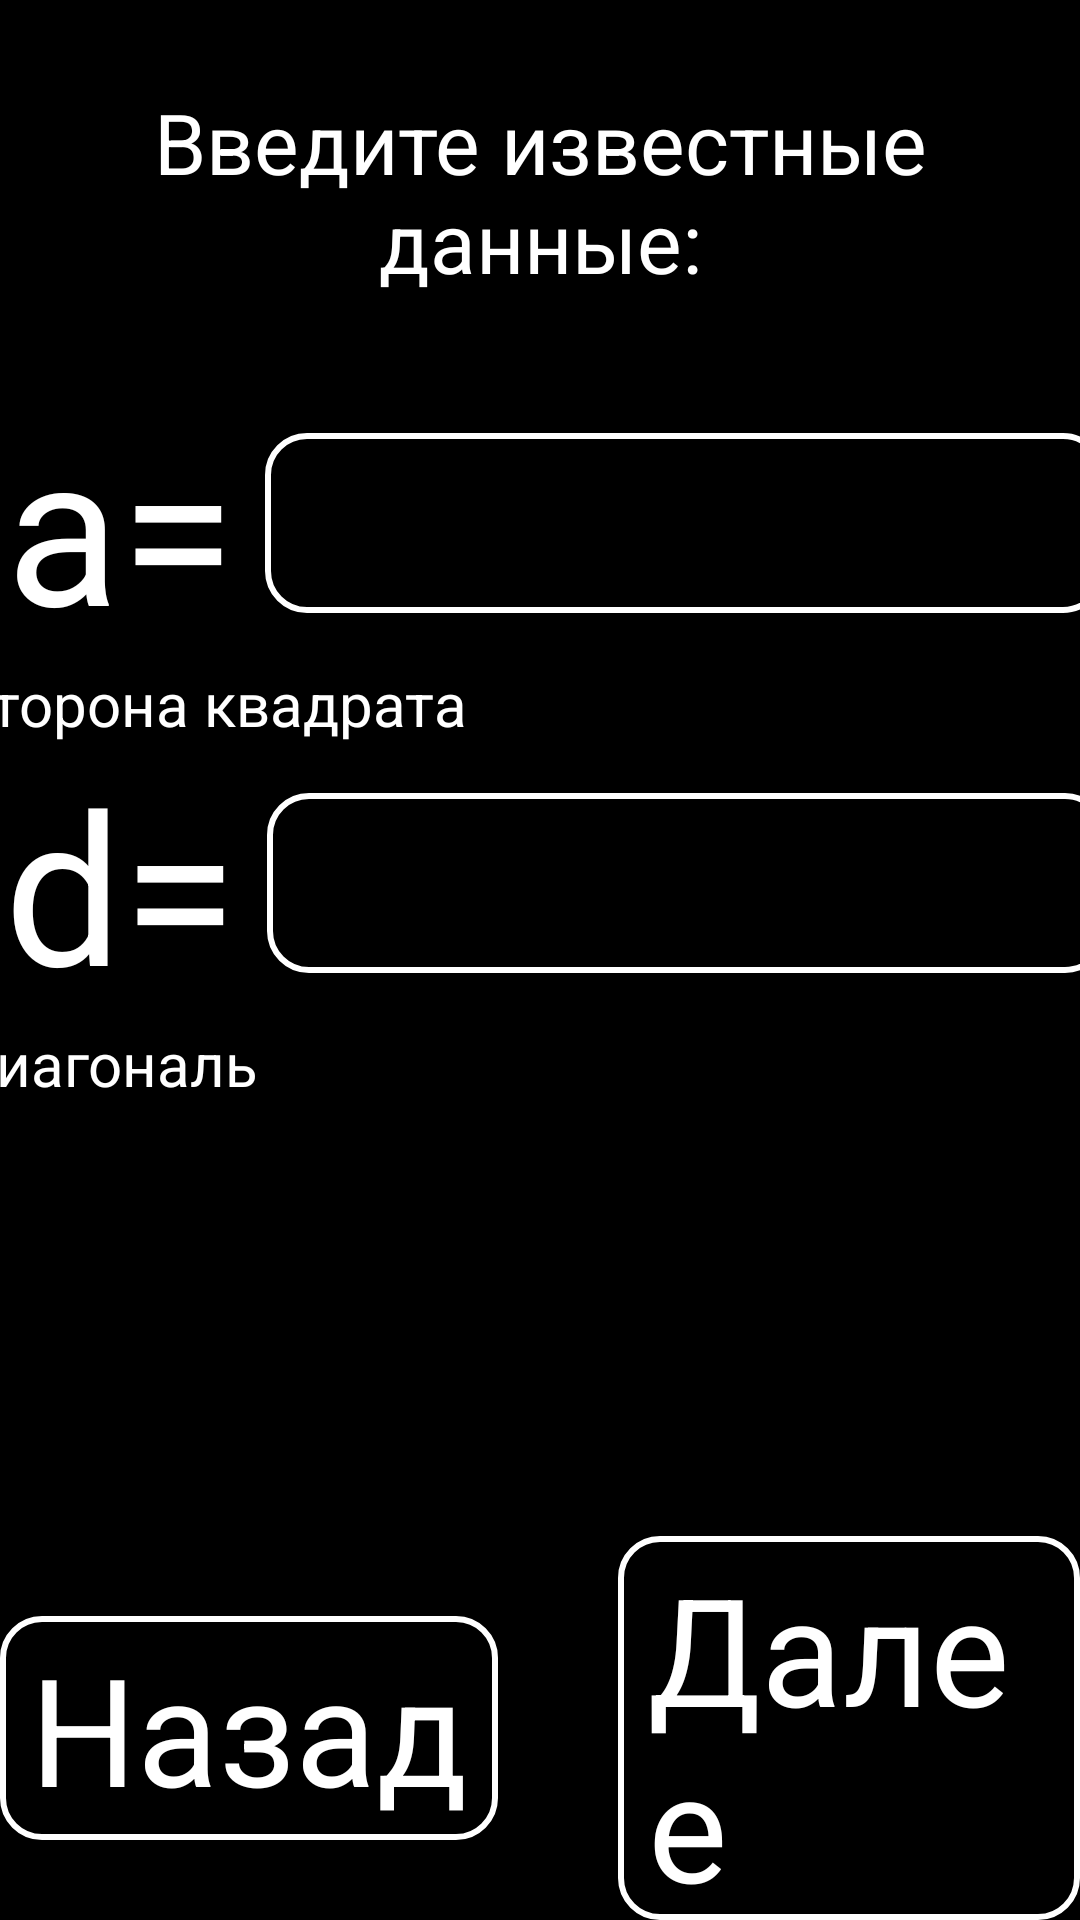

Android layout source for this screen:
<!-- AndroidManifest.xml: application theme Theme.SFigures -->
<!-- res/layout/activity_kvadrat.xml -->
<?xml version="1.0" encoding="utf-8"?>
<androidx.constraintlayout.widget.ConstraintLayout xmlns:android="http://schemas.android.com/apk/res/android"
    xmlns:app="http://schemas.android.com/apk/res-auto"
    xmlns:tools="http://schemas.android.com/tools"
    android:layout_width="match_parent"
    android:layout_height="match_parent"
    tools:context=".kvadrat">
    <LinearLayout
        android:layout_width="match_parent"
        android:layout_height="match_parent"
        android:orientation="vertical"
        android:background="@color/black">
        <LinearLayout
            android:layout_width="match_parent"
            android:layout_height="match_parent"
            android:orientation="vertical"
            android:layout_weight="1"
            android:background="@color/black"
            >
            <TextView
                android:layout_width="match_parent"
                android:layout_height="match_parent"
                android:layout_gravity="center"
                android:gravity="center"
                android:text="Введите известные данные:"
                android:textSize="28dp"
                android:textColor="@color/white"/>


        </LinearLayout>
        <ScrollView
            android:layout_weight="0.5"
            android:fillViewport="true"
            android:layout_width="match_parent"
            android:layout_height="match_parent">
        <LinearLayout
            android:layout_width="match_parent"
            android:layout_height="match_parent"
            android:orientation="vertical"
            >
            <LinearLayout
                android:gravity="center"
                android:layout_width="match_parent"
                android:layout_height="wrap_content"
                android:orientation="vertical">
                <LinearLayout
                    android:gravity="center"
                    android:layout_width="wrap_content"
                    android:layout_height="wrap_content"
                    android:orientation="horizontal">
                    <TextView
                        android:layout_marginStart="10dp"
                        android:layout_width="wrap_content"
                        android:layout_height="wrap_content"
                        android:text="a="
                        android:textColor="@color/white"
                        android:textSize="70dp"/>
                    <EditText
                        android:digits="0123456789."
                        android:textColor="@color/white"
                        android:textSize="40dp"
                        android:layout_marginStart="10dp"
                        android:id="@+id/kvadrat_storonakv"
                        android:layout_width="280dp"
                        android:layout_height="60dp"
                        android:background="@drawable/okant_white"/>
                </LinearLayout>

                <TextView
                    android:layout_marginEnd="110dp"
                    android:layout_gravity="center"
                    android:layout_width="wrap_content"
                    android:layout_height="wrap_content"
                    android:text="Сторона квадрата"
                    android:textColor="@color/white"
                    android:textSize="20dp"/>
            </LinearLayout>
            <LinearLayout
                android:gravity="center"
                android:layout_width="match_parent"
                android:layout_height="wrap_content"
                android:orientation="vertical">
                <LinearLayout
                    android:gravity="center"
                    android:layout_width="wrap_content"
                    android:layout_height="wrap_content"
                    android:orientation="horizontal">
                    <TextView
                        android:layout_marginStart="10dp"
                        android:layout_width="wrap_content"
                        android:layout_height="wrap_content"
                        android:text="d="
                        android:textColor="@color/white"
                        android:textSize="70dp"/>
                    <EditText
                        android:digits="0123456789."
                        android:textColor="@color/white"
                        android:textSize="40dp"
                        android:layout_marginStart="10dp"
                        android:id="@+id/kvadrat_diagonal"
                        android:layout_width="280dp"
                        android:layout_height="60dp"
                        android:background="@drawable/okant_white"/>
                </LinearLayout>
                <TextView
                    android:layout_marginEnd="145dp"
                    android:layout_gravity="center"
                    android:layout_width="wrap_content"
                    android:layout_height="wrap_content"
                    android:text="Диагональ"
                    android:textColor="@color/white"
                    android:textSize="20dp"/>
            </LinearLayout>

        </LinearLayout>
        </ScrollView>
        <LinearLayout
            android:gravity="center"
            android:layout_width="match_parent"
            android:layout_height="match_parent"
            android:orientation="horizontal"
            android:layout_weight="1"
            >
            <TextView
                android:onClick="back"
                android:paddingHorizontal="10dp"
                android:background="@drawable/okant_white"
                android:layout_width="wrap_content"
                android:layout_height="wrap_content"
                android:text="Назад"
                android:textColor="@color/white"
                android:textSize="50dp"/>
            <TextView
                android:onClick="dalee"
                android:layout_marginStart="40dp"
                android:paddingHorizontal="10dp"
                android:background="@drawable/okant_white"
                android:layout_width="wrap_content"
                android:layout_height="wrap_content"
                android:text="Далее"
                android:textColor="@color/white"
                android:textSize="50dp"/>
        </LinearLayout>
    </LinearLayout>
</androidx.constraintlayout.widget.ConstraintLayout>
<!-- resources referenced by this layout -->
<resources>
  <color name="black">#FF000000</color>
  <color name="white">#FFFFFFFF</color>
  <!-- drawable okant_white (drawable) -->
  <?xml version="1.0" encoding="utf-8"?>
  <shape xmlns:android="http://schemas.android.com/apk/res/android">
      <padding android:top="4dp"
          android:bottom="4dp"
          android:left="7dp"
          android:right="7dp"/>
      <corners android:radius="13dp"/>
      <stroke android:width="2dp"
          android:color="@color/white"/>
  </shape>
  <style name="Theme.SFigures" parent="Theme.MaterialComponents.DayNight.NoActionBar">
          
          <item name="colorPrimary">@color/purple_500</item>
          <item name="colorPrimaryVariant">@color/black</item>
          <item name="colorOnPrimary">@color/white</item>
          
          <item name="colorSecondary">@color/teal_200</item>
          <item name="colorSecondaryVariant">@color/teal_700</item>
          <item name="colorOnSecondary">@color/black</item>
          
          <item name="android:statusBarColor" tools:targetApi="l">?attr/colorPrimaryVariant</item>
          
      </style>
  <color name="purple_500">#FF6200EE</color>
  <color name="teal_200">#FF03DAC5</color>
  <color name="teal_700">#FF018786</color>
</resources>
